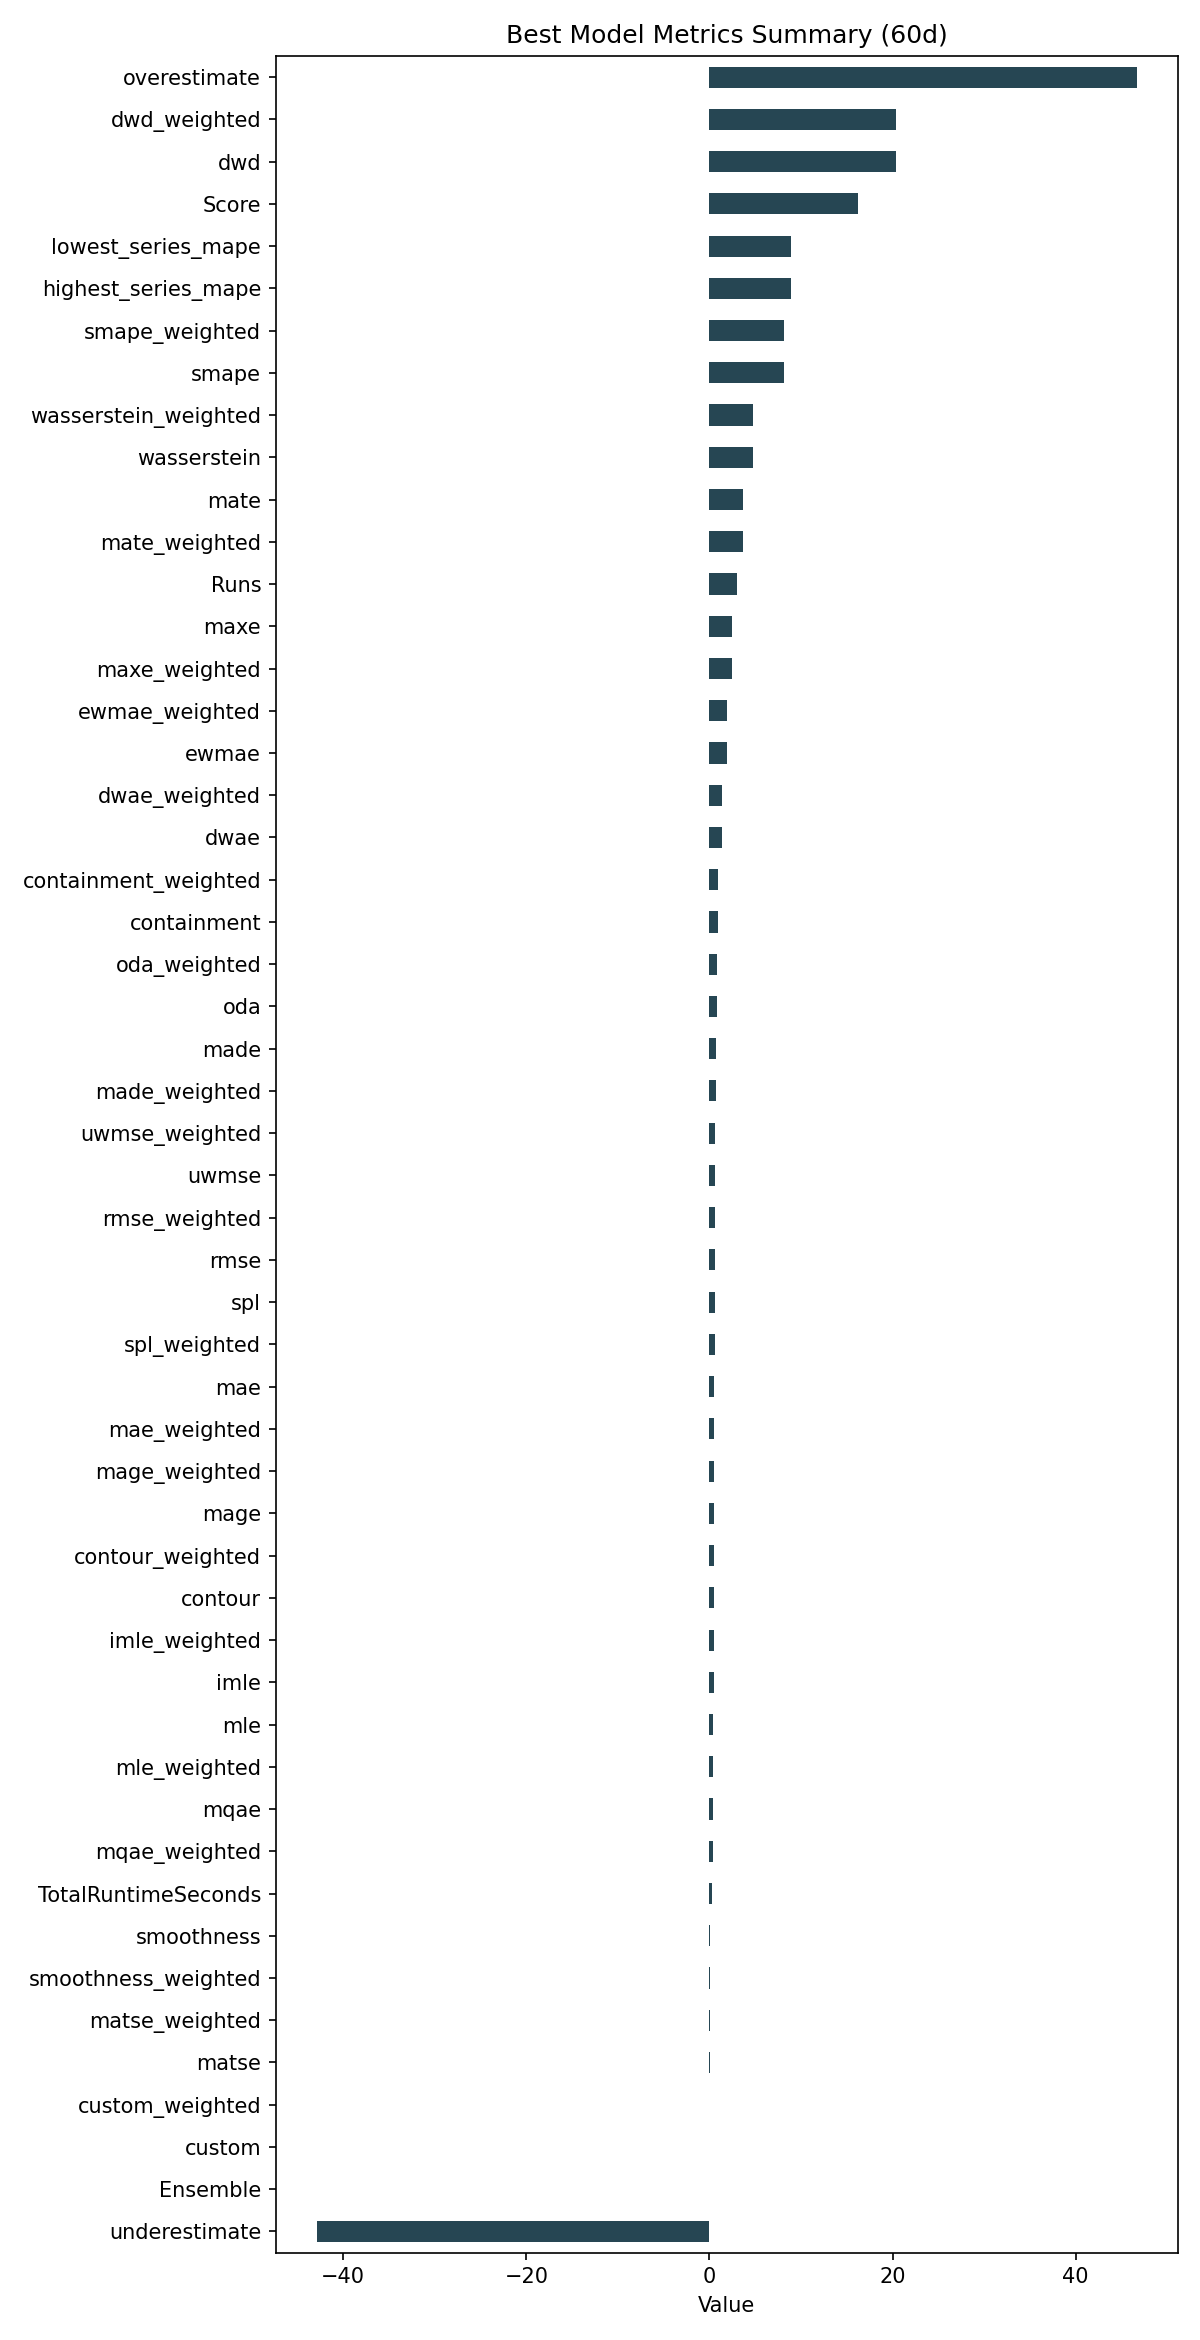

Values plotted in this chart, from the file beside it:
ID, Model, ModelParameters, TransformationParameters, Ensemble, Runs, smape, mae, rmse, made, mage, custom, underestimate, mle, overestimate, imle, spl, containment, contour, maxe, oda, dwae, mqae, ewmae
6738224cfb54fbc73d149233af403464, RollingRegression, {"regression_model": {"model": "SVM", "m…, {"fillna": "fake_date", "transformations…, 0, 3, 8.152, 0.4975, 0.6407, 0.7263, 0.4975, 0.0, -42.9, 0.4216, 46.65, 0.4457, 0.5582, 0.9833, 0.4833, 2.467, 0.8333, 1.369, 0.3735, 1.867
